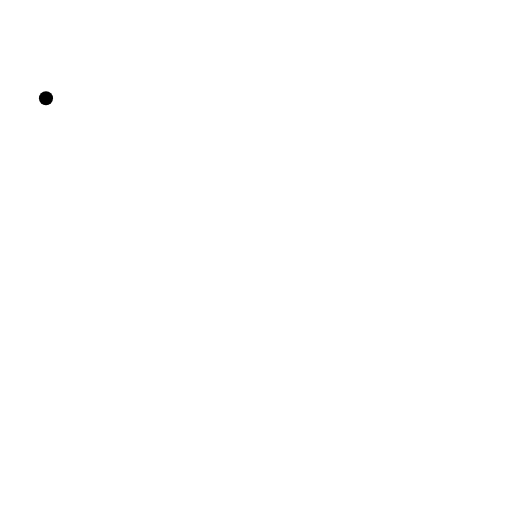
t = 0.00 s
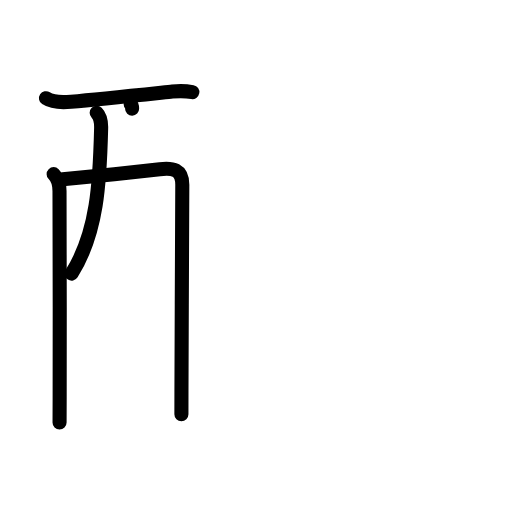
t = 4.06 s
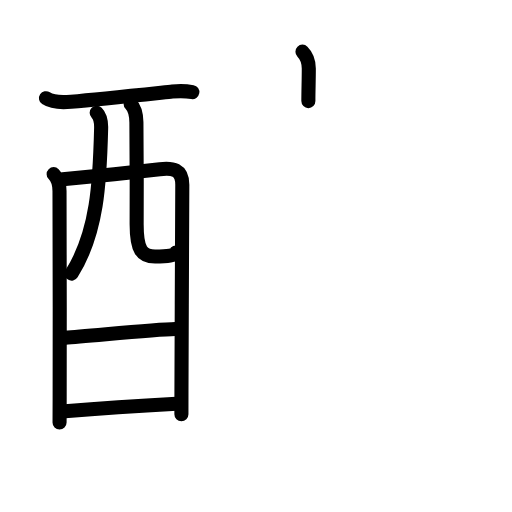
t = 7.88 s
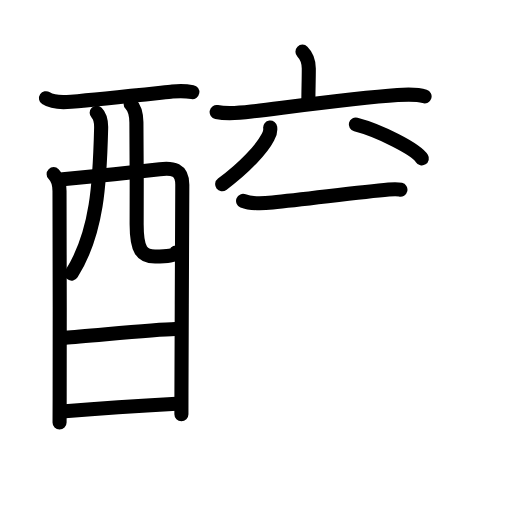
t = 11.92 s
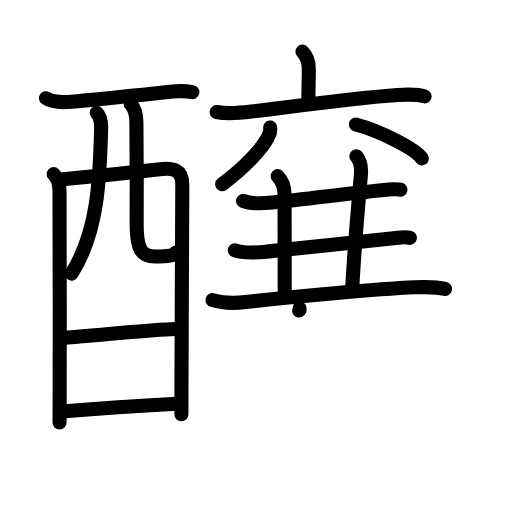
t = 16.13 s
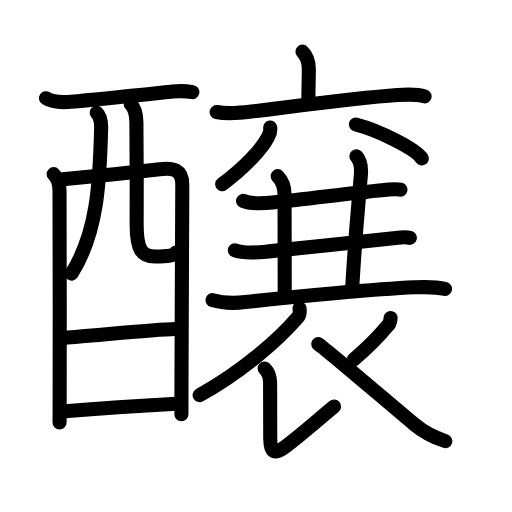
t = 20.00 s

The animated SVG that drew these frames (rendered in a browser with its animation timeline set to each time). Animation: 68 SMIL elements (animate=68); one cycle of 20.00 s.

<?xml version="1.0" encoding="UTF-8"?>
<!--
AniKanjiVG is licensed by CC-BY-SA Paul C. Sommerhoff (https://bitbucket.org/sommerhoff/anikanjivg).
AniKanjiVG uses KanjiVG which is licensed by CC-BY-SA Ulrich Apel (http://kanjivg.tagaini.net).
See also http://creativecommons.org/licenses/by-sa/3.0/
-->
<svg xmlns:kvg='http://kanjivg.tagaini.net' xmlns='http://www.w3.org/2000/svg' width='109' height='109' viewBox='0 0 109 109' style='fill:none;stroke:#000000;stroke-width:3;stroke-linecap:round;stroke-linejoin:round;' id="kvg:kanji_091b8"><g id="kvg:091b8" kvg:element="醸"><g id="kvg:091b8-g1" kvg:element="酉" kvg:position="left" kvg:radical="general"><g id="kvg:091b8-g2" kvg:element="西" kvg:part="1" kvg:original="襾"><path id="kvg:091b8-s1" kvg:type="㇐" d="M9.79,20.91c1.43,0.94,3.72,0.9,5.34,0.75c6.55-0.58,19.2-1.93,21.55-2.17c1.43-0.14,2.95-0.12,4.27,0.12"><animate attributeName="d" begin="0.0s" dur="0.3333333333333333s" from="M9.79,20.91C9.79,20.91,9.79,20.91,9.79,20.91" to="M9.79,20.91c1.43,0.94,3.72,0.9,5.34,0.75" />
<animate attributeName="d" begin="0.3333333333333333s" dur="0.3333333333333333s" from="M9.79,20.91c1.43,0.94,3.72,0.9,5.34,0.75c0,0,0,0,0,0,0" to="M9.79,20.91c1.43,0.94,3.72,0.9,5.34,0.75c6.55-0.58,19.2-1.93,21.55-2.17" />
<animate attributeName="d" begin="0.6666666666666666s" dur="0.3333333333333333s" from="M9.79,20.91c1.43,0.94,3.72,0.9,5.34,0.75c6.55-0.58,19.2-1.93,21.55-2.17c0,0,0,0,0,0,0" to="M9.79,20.91c1.43,0.94,3.72,0.9,5.34,0.75c6.55-0.58,19.2-1.93,21.55-2.17c1.43-0.14,2.95-0.12,4.27,0.12" />
</path>
<path id="kvg:091b8-s2" kvg:type="㇑" d="M11.42,37.07c0.88,0.88,1.25,2.18,1.25,3.61c0,0.71,0.09,31.78,0.03,44.32c-0.01,2.99-0.02,4.87-0.02,4.95"><animate attributeName="d" begin="1.0s" dur="0.3333333333333333s" from="M11.42,37.07C11.42,37.07,11.42,37.07,11.42,37.07" to="M11.42,37.07c0.88,0.88,1.25,2.18,1.25,3.61" />
<animate attributeName="d" begin="1.3333333333333333s" dur="0.3333333333333333s" from="M11.42,37.07c0.88,0.88,1.25,2.18,1.25,3.61c0,0,0,0,0,0,0" to="M11.42,37.07c0.88,0.88,1.25,2.18,1.25,3.61c0,0.71,0.09,31.78,0.03,44.32" />
<animate attributeName="d" begin="1.6666666666666665s" dur="0.3333333333333333s" from="M11.42,37.07c0.88,0.88,1.25,2.18,1.25,3.61c0,0.71,0.09,31.78,0.03,44.32c0,0,0,0,0,0,0" to="M11.42,37.07c0.88,0.88,1.25,2.18,1.25,3.61c0,0.71,0.09,31.78,0.03,44.32c-0.01,2.99-0.02,4.87-0.02,4.95" />
<animate attributeName="d" begin="0s" dur="1.0s" from="M-100,-100" to="M-100,-100" />
</path>
<path id="kvg:091b8-s3" kvg:type="㇕a" d="M13.35,38.18c3.01-0.26,15.83-1.6,20.67-2.16c2.72-0.31,4.79-0.05,4.79,3.32c0,1.21-0.14,30.12-0.18,43.91c0,2.01-0.01,3.7-0.01,4.92"><animate attributeName="d" begin="2.0s" dur="0.25s" from="M13.35,38.18C13.35,38.18,13.35,38.18,13.35,38.18" to="M13.35,38.18c3.01-0.26,15.83-1.6,20.67-2.16" />
<animate attributeName="d" begin="2.25s" dur="0.25s" from="M13.35,38.18c3.01-0.26,15.83-1.6,20.67-2.16c0,0,0,0,0,0,0" to="M13.35,38.18c3.01-0.26,15.83-1.6,20.67-2.16c2.72-0.31,4.79-0.05,4.79,3.32" />
<animate attributeName="d" begin="2.5s" dur="0.25s" from="M13.35,38.18c3.01-0.26,15.83-1.6,20.67-2.16c2.72-0.31,4.79-0.05,4.79,3.32c0,0,0,0,0,0,0" to="M13.35,38.18c3.01-0.26,15.83-1.6,20.67-2.16c2.72-0.31,4.79-0.05,4.79,3.32c0,1.21-0.14,30.12-0.18,43.91" />
<animate attributeName="d" begin="2.75s" dur="0.25s" from="M13.35,38.18c3.01-0.26,15.83-1.6,20.67-2.16c2.72-0.31,4.79-0.05,4.79,3.32c0,1.21-0.14,30.12-0.18,43.91c0,0,0,0,0,0,0" to="M13.35,38.18c3.01-0.26,15.83-1.6,20.67-2.16c2.72-0.31,4.79-0.05,4.79,3.32c0,1.21-0.14,30.12-0.18,43.91c0,2.01-0.01,3.7-0.01,4.92" />
<animate attributeName="d" begin="0s" dur="2.0s" from="M-100,-100" to="M-100,-100" />
</path>
<path id="kvg:091b8-s4" kvg:type="㇒" d="M20.58,23.99c0.78,0.78,0.99,1.94,0.95,3.34c-0.28,11.41-0.78,22.16-6.28,30.91"><animate attributeName="d" begin="3.0s" dur="0.5s" from="M20.58,23.99C20.58,23.99,20.58,23.99,20.58,23.99" to="M20.58,23.99c0.78,0.78,0.99,1.94,0.95,3.34" />
<animate attributeName="d" begin="3.5s" dur="0.5s" from="M20.58,23.99c0.78,0.78,0.99,1.94,0.95,3.34c0,0,0,0,0,0,0" to="M20.58,23.99c0.78,0.78,0.99,1.94,0.95,3.34c-0.28,11.41-0.78,22.16-6.28,30.91" />
<animate attributeName="d" begin="0s" dur="3.0s" from="M-100,-100" to="M-100,-100" />
</path>
<path id="kvg:091b8-s5" kvg:type="㇟a" d="M27.82,22.16c0.89,0.88,1.19,2.18,1.22,3.9c0.07,5.47,0.08,14.73,0.05,21.48c-0.03,5.86,1.19,7.07,3.92,7.07c2.75,0,4.2-0.2,4.46-0.86"><animate attributeName="d" begin="4.0s" dur="0.25s" from="M27.82,22.16C27.82,22.16,27.82,22.16,27.82,22.16" to="M27.82,22.16c0.89,0.88,1.19,2.18,1.22,3.9" />
<animate attributeName="d" begin="4.25s" dur="0.25s" from="M27.82,22.16c0.89,0.88,1.19,2.18,1.22,3.9c0,0,0,0,0,0,0" to="M27.82,22.16c0.89,0.88,1.19,2.18,1.22,3.9c0.07,5.47,0.08,14.73,0.05,21.48" />
<animate attributeName="d" begin="4.5s" dur="0.25s" from="M27.82,22.16c0.89,0.88,1.19,2.18,1.22,3.9c0.07,5.47,0.08,14.73,0.05,21.48c0,0,0,0,0,0,0" to="M27.82,22.16c0.89,0.88,1.19,2.18,1.22,3.9c0.07,5.47,0.08,14.73,0.05,21.48c-0.03,5.86,1.19,7.07,3.92,7.07" />
<animate attributeName="d" begin="4.75s" dur="0.25s" from="M27.82,22.16c0.89,0.88,1.19,2.18,1.22,3.9c0.07,5.47,0.08,14.73,0.05,21.48c-0.03,5.86,1.19,7.07,3.92,7.07c0,0,0,0,0,0,0" to="M27.82,22.16c0.89,0.88,1.19,2.18,1.22,3.9c0.07,5.47,0.08,14.73,0.05,21.48c-0.03,5.86,1.19,7.07,3.92,7.07c2.75,0,4.2-0.2,4.46-0.86" />
<animate attributeName="d" begin="0s" dur="4.0s" from="M-100,-100" to="M-100,-100" />
</path>
</g>
<g id="kvg:091b8-g3" kvg:element="一"><path id="kvg:091b8-s6" kvg:type="㇐a" d="M13.96,71.88c4.41-0.25,18.66-1.75,23.35-1.83"><animate attributeName="d" begin="5.0s" dur="1.0s" from="M13.96,71.88C13.96,71.88,13.96,71.88,13.96,71.88" to="M13.96,71.88c4.41-0.25,18.66-1.75,23.35-1.83" />
<animate attributeName="d" begin="0s" dur="5.0s" from="M-100,-100" to="M-100,-100" />
</path>
</g>
<g id="kvg:091b8-g4" kvg:element="西" kvg:part="2" kvg:original="襾"><path id="kvg:091b8-s7" kvg:type="㇐a" d="M13.84,87.56c5.7-0.47,16.63-1.22,23.72-1.62"><animate attributeName="d" begin="6.0s" dur="1.0s" from="M13.84,87.56C13.84,87.56,13.84,87.56,13.84,87.56" to="M13.84,87.56c5.7-0.47,16.63-1.22,23.72-1.62" />
<animate attributeName="d" begin="0s" dur="6.0s" from="M-100,-100" to="M-100,-100" />
</path>
</g>
</g>
<g id="kvg:091b8-g5" kvg:element="襄" kvg:variant="true" kvg:position="right" kvg:phon="襄V"><g id="kvg:091b8-g6" kvg:element="六" kvg:variant="true"><g id="kvg:091b8-g7" kvg:element="衣" kvg:part="1"><g id="kvg:091b8-g8" kvg:element="亠" kvg:position="top"><path id="kvg:091b8-s8" kvg:type="㇑a" d="M64.39,11c1.05,1.05,1.35,2.25,1.35,3.59c0,2.77-0.09,4.41-0.09,6.93"><animate attributeName="d" begin="7.0s" dur="0.5s" from="M64.39,11C64.39,11,64.39,11,64.39,11" to="M64.39,11c1.05,1.05,1.35,2.25,1.35,3.59" />
<animate attributeName="d" begin="7.5s" dur="0.5s" from="M64.39,11c1.05,1.05,1.35,2.25,1.35,3.59c0,0,0,0,0,0,0" to="M64.39,11c1.05,1.05,1.35,2.25,1.35,3.59c0,2.77-0.09,4.41-0.09,6.93" />
<animate attributeName="d" begin="0s" dur="7.0s" from="M-100,-100" to="M-100,-100" />
</path>
<path id="kvg:091b8-s9" kvg:type="㇐" d="M46.12,23.85c2.41,0.48,4.95,0.2,7.4-0.1c8.6-1.04,22.2-2.91,31.12-3.52c1.93-0.13,4.12-0.23,5.75,0.29"><animate attributeName="d" begin="8.0s" dur="0.3333333333333333s" from="M46.12,23.85C46.12,23.85,46.12,23.85,46.12,23.85" to="M46.12,23.85c2.41,0.48,4.95,0.2,7.4-0.1" />
<animate attributeName="d" begin="8.333333333333334s" dur="0.3333333333333333s" from="M46.12,23.85c2.41,0.48,4.95,0.2,7.4-0.1c0,0,0,0,0,0,0" to="M46.12,23.85c2.41,0.48,4.95,0.2,7.4-0.1c8.6-1.04,22.2-2.91,31.12-3.52" />
<animate attributeName="d" begin="8.666666666666666s" dur="0.3333333333333333s" from="M46.12,23.85c2.41,0.48,4.95,0.2,7.4-0.1c8.6-1.04,22.2-2.91,31.12-3.52c0,0,0,0,0,0,0" to="M46.12,23.85c2.41,0.48,4.95,0.2,7.4-0.1c8.6-1.04,22.2-2.91,31.12-3.52c1.93-0.13,4.12-0.23,5.75,0.29" />
<animate attributeName="d" begin="0s" dur="8.0s" from="M-100,-100" to="M-100,-100" />
</path>
</g>
</g>
<g id="kvg:091b8-g9" kvg:position="left"><g id="kvg:091b8-g10" kvg:element="八"><path id="kvg:091b8-s10" kvg:type="㇒" d="M57.52,27.14c0.09,0.73-0.07,1.41-0.46,2.03c-1.28,2.48-4.87,6.45-9.76,10.05"><animate attributeName="d" begin="9.0s" dur="0.5s" from="M57.52,27.14C57.52,27.14,57.52,27.14,57.52,27.14" to="M57.52,27.14c0.09,0.73-0.07,1.41-0.46,2.03" />
<animate attributeName="d" begin="9.5s" dur="0.5s" from="M57.52,27.14c0.09,0.73-0.07,1.41-0.46,2.03c0,0,0,0,0,0,0" to="M57.52,27.14c0.09,0.73-0.07,1.41-0.46,2.03c-1.28,2.48-4.87,6.45-9.76,10.05" />
<animate attributeName="d" begin="0s" dur="9.0s" from="M-100,-100" to="M-100,-100" />
</path>
<path id="kvg:091b8-s11" kvg:type="㇔" d="M75.75,26.5c4.96,1.27,12.82,5.24,14.06,7.22"><animate attributeName="d" begin="10.0s" dur="1.0s" from="M75.75,26.5C75.75,26.5,75.75,26.5,75.75,26.5" to="M75.75,26.5c4.96,1.27,12.82,5.24,14.06,7.22" />
<animate attributeName="d" begin="0s" dur="10.0s" from="M-100,-100" to="M-100,-100" />
</path>
</g>
</g>
</g>
<g id="kvg:091b8-g11" kvg:element="三" kvg:part="1"><g id="kvg:091b8-g12" kvg:element="一" kvg:position="top"><path id="kvg:091b8-s12" kvg:type="㇐" d="M51.75,42.77c1.78,0.72,4.45,0.53,6.27,0.35c6.95-0.69,18.4-2.18,24.73-2.76c1.18-0.11,1.9-0.11,2.5,0.03"><animate attributeName="d" begin="11.0s" dur="0.3333333333333333s" from="M51.75,42.77C51.75,42.77,51.75,42.77,51.75,42.77" to="M51.75,42.77c1.78,0.72,4.45,0.53,6.27,0.35" />
<animate attributeName="d" begin="11.333333333333334s" dur="0.3333333333333333s" from="M51.75,42.77c1.78,0.72,4.45,0.53,6.27,0.35c0,0,0,0,0,0,0" to="M51.75,42.77c1.78,0.72,4.45,0.53,6.27,0.35c6.95-0.69,18.4-2.18,24.73-2.76" />
<animate attributeName="d" begin="11.666666666666666s" dur="0.3333333333333333s" from="M51.75,42.77c1.78,0.72,4.45,0.53,6.27,0.35c6.95-0.69,18.4-2.18,24.73-2.76c0,0,0,0,0,0,0" to="M51.75,42.77c1.78,0.72,4.45,0.53,6.27,0.35c6.95-0.69,18.4-2.18,24.73-2.76c1.18-0.11,1.9-0.11,2.5,0.03" />
<animate attributeName="d" begin="0s" dur="11.0s" from="M-100,-100" to="M-100,-100" />
</path>
</g>
</g>
<path id="kvg:091b8-s13" kvg:type="㇑a" d="M59.12,37.5c1,1,1.46,2.38,1.46,4c0,1.02,0.03,13.75,0.03,21"><animate attributeName="d" begin="12.0s" dur="0.5s" from="M59.12,37.5C59.12,37.5,59.12,37.5,59.12,37.5" to="M59.12,37.5c1,1,1.46,2.38,1.46,4" />
<animate attributeName="d" begin="12.5s" dur="0.5s" from="M59.12,37.5c1,1,1.46,2.38,1.46,4c0,0,0,0,0,0,0" to="M59.12,37.5c1,1,1.46,2.38,1.46,4c0,1.02,0.03,13.75,0.03,21" />
<animate attributeName="d" begin="0s" dur="12.0s" from="M-100,-100" to="M-100,-100" />
</path>
<path id="kvg:091b8-s14" kvg:type="㇑a" d="M75.87,33.25c0.88,1,1.09,2.47,0.96,4C76,46.88,75.62,50.25,75,61"><animate attributeName="d" begin="13.0s" dur="0.5s" from="M75.87,33.25C75.87,33.25,75.87,33.25,75.87,33.25" to="M75.87,33.25c0.88,1,1.09,2.47,0.96,4" />
<animate attributeName="d" begin="13.5s" dur="0.5s" from="M75.87,33.25c0.88,1,1.09,2.47,0.96,4c0,0,0,0,0,0,0" to="M75.87,33.25c0.88,1,1.09,2.47,0.96,4C76,46.88,75.62,50.25,75,61" />
<animate attributeName="d" begin="0s" dur="13.0s" from="M-100,-100" to="M-100,-100" />
</path>
<g id="kvg:091b8-g13" kvg:element="三" kvg:part="1" kvg:position="bottom"><g id="kvg:091b8-g14" kvg:element="一"><path id="kvg:091b8-s15" kvg:type="㇐" d="M50,53.27c1.95,0.79,4.75,0.5,6.77,0.3c7.64-0.75,21.76-2.39,27.98-2.97c1.18-0.11,1.9-0.11,2.5,0.03"><animate attributeName="d" begin="14.0s" dur="0.3333333333333333s" from="M50,53.27C50,53.27,50,53.27,50,53.27" to="M50,53.27c1.95,0.79,4.75,0.5,6.77,0.3" />
<animate attributeName="d" begin="14.333333333333334s" dur="0.3333333333333333s" from="M50,53.27c1.95,0.79,4.75,0.5,6.77,0.3c0,0,0,0,0,0,0" to="M50,53.27c1.95,0.79,4.75,0.5,6.77,0.3c7.64-0.75,21.76-2.39,27.98-2.97" />
<animate attributeName="d" begin="14.666666666666666s" dur="0.3333333333333333s" from="M50,53.27c1.95,0.79,4.75,0.5,6.77,0.3c7.64-0.75,21.76-2.39,27.98-2.97c0,0,0,0,0,0,0" to="M50,53.27c1.95,0.79,4.75,0.5,6.77,0.3c7.64-0.75,21.76-2.39,27.98-2.97c1.18-0.11,1.9-0.11,2.5,0.03" />
<animate attributeName="d" begin="0s" dur="14.0s" from="M-100,-100" to="M-100,-100" />
</path>
</g>
<g id="kvg:091b8-g15" kvg:element="一"><path id="kvg:091b8-s16" kvg:type="㇐" d="M45.25,63.89c2.38,0.74,4.88,0.68,7.01,0.42c10.15-1.21,28.32-2.79,36.1-3.14c2.09-0.09,4.34-0.16,6.39,0.34"><animate attributeName="d" begin="15.0s" dur="0.3333333333333333s" from="M45.25,63.89C45.25,63.89,45.25,63.89,45.25,63.89" to="M45.25,63.89c2.38,0.74,4.88,0.68,7.01,0.42" />
<animate attributeName="d" begin="15.333333333333334s" dur="0.3333333333333333s" from="M45.25,63.89c2.38,0.74,4.88,0.68,7.01,0.42c0,0,0,0,0,0,0" to="M45.25,63.89c2.38,0.74,4.88,0.68,7.01,0.42c10.15-1.21,28.32-2.79,36.1-3.14" />
<animate attributeName="d" begin="15.666666666666666s" dur="0.3333333333333333s" from="M45.25,63.89c2.38,0.74,4.88,0.68,7.01,0.42c10.15-1.21,28.32-2.79,36.1-3.14c0,0,0,0,0,0,0" to="M45.25,63.89c2.38,0.74,4.88,0.68,7.01,0.42c10.15-1.21,28.32-2.79,36.1-3.14c2.09-0.09,4.34-0.16,6.39,0.34" />
<animate attributeName="d" begin="0s" dur="15.0s" from="M-100,-100" to="M-100,-100" />
</path>
</g>
</g>
<g id="kvg:091b8-g16" kvg:element="衣" kvg:part="2" kvg:position="bottom"><path id="kvg:091b8-s17" kvg:type="㇒" d="M63.77,65.64c0.06,0.47,0.1,1.33-0.37,1.89c-4.03,4.72-11.9,11.59-20.9,16.58"><animate attributeName="d" begin="16.0s" dur="0.5s" from="M63.77,65.64C63.77,65.64,63.77,65.64,63.77,65.64" to="M63.77,65.64c0.06,0.47,0.1,1.33-0.37,1.89" />
<animate attributeName="d" begin="16.5s" dur="0.5s" from="M63.77,65.64c0.06,0.47,0.1,1.33-0.37,1.89c0,0,0,0,0,0,0" to="M63.77,65.64c0.06,0.47,0.1,1.33-0.37,1.89c-4.03,4.72-11.9,11.59-20.9,16.58" />
<animate attributeName="d" begin="0s" dur="16.0s" from="M-100,-100" to="M-100,-100" />
</path>
<path id="kvg:091b8-s18" kvg:type="㇙" d="M56.34,78.45c0.73,0.73,1.16,1.8,1.16,3.06c0,5.51,0.02,9.45,0.03,11.74c0.01,2.98,0.72,3.62,2.97,2c3.04-2.18,7.75-6.38,10.62-8.72"><animate attributeName="d" begin="17.0s" dur="0.25s" from="M56.34,78.45C56.34,78.45,56.34,78.45,56.34,78.45" to="M56.34,78.45c0.73,0.73,1.16,1.8,1.16,3.06" />
<animate attributeName="d" begin="17.25s" dur="0.25s" from="M56.34,78.45c0.73,0.73,1.16,1.8,1.16,3.06c0,0,0,0,0,0,0" to="M56.34,78.45c0.73,0.73,1.16,1.8,1.16,3.06c0,5.51,0.02,9.45,0.03,11.74" />
<animate attributeName="d" begin="17.5s" dur="0.25s" from="M56.34,78.45c0.73,0.73,1.16,1.8,1.16,3.06c0,5.51,0.02,9.45,0.03,11.74c0,0,0,0,0,0,0" to="M56.34,78.45c0.73,0.73,1.16,1.8,1.16,3.06c0,5.51,0.02,9.45,0.03,11.74c0.01,2.98,0.72,3.62,2.97,2" />
<animate attributeName="d" begin="17.75s" dur="0.25s" from="M56.34,78.45c0.73,0.73,1.16,1.8,1.16,3.06c0,5.51,0.02,9.45,0.03,11.74c0.01,2.98,0.72,3.62,2.97,2c0,0,0,0,0,0,0" to="M56.34,78.45c0.73,0.73,1.16,1.8,1.16,3.06c0,5.51,0.02,9.45,0.03,11.74c0.01,2.98,0.72,3.62,2.97,2c3.04-2.18,7.75-6.38,10.62-8.72" />
<animate attributeName="d" begin="0s" dur="17.0s" from="M-100,-100" to="M-100,-100" />
</path>
<path id="kvg:091b8-s19" kvg:type="㇒" d="M83.15,67.69c0.02,0.23-0.18,1.14-0.39,1.39c-1.5,1.8-3.07,3.78-7.47,7.49"><animate attributeName="d" begin="18.0s" dur="0.5s" from="M83.15,67.69C83.15,67.69,83.15,67.69,83.15,67.69" to="M83.15,67.69c0.02,0.23-0.18,1.14-0.39,1.39" />
<animate attributeName="d" begin="18.5s" dur="0.5s" from="M83.15,67.69c0.02,0.23-0.18,1.14-0.39,1.39c0,0,0,0,0,0,0" to="M83.15,67.69c0.02,0.23-0.18,1.14-0.39,1.39c-1.5,1.8-3.07,3.78-7.47,7.49" />
<animate attributeName="d" begin="0s" dur="18.0s" from="M-100,-100" to="M-100,-100" />
</path>
<path id="kvg:091b8-s20" kvg:type="㇏" d="M67.75,73.25c1.17,0.67,12.62,10.5,20.44,17.07c2.09,1.76,3.81,2.68,6.61,3.59"><animate attributeName="d" begin="19.0s" dur="0.5s" from="M67.75,73.25C67.75,73.25,67.75,73.25,67.75,73.25" to="M67.75,73.25c1.17,0.67,12.62,10.5,20.44,17.07" />
<animate attributeName="d" begin="19.5s" dur="0.5s" from="M67.75,73.25c1.17,0.67,12.62,10.5,20.44,17.07c0,0,0,0,0,0,0" to="M67.75,73.25c1.17,0.67,12.62,10.5,20.44,17.07c2.09,1.76,3.81,2.68,6.61,3.59" />
<animate attributeName="d" begin="0s" dur="19.0s" from="M-100,-100" to="M-100,-100" />
</path>
</g>
</g>
</g>
</svg>
